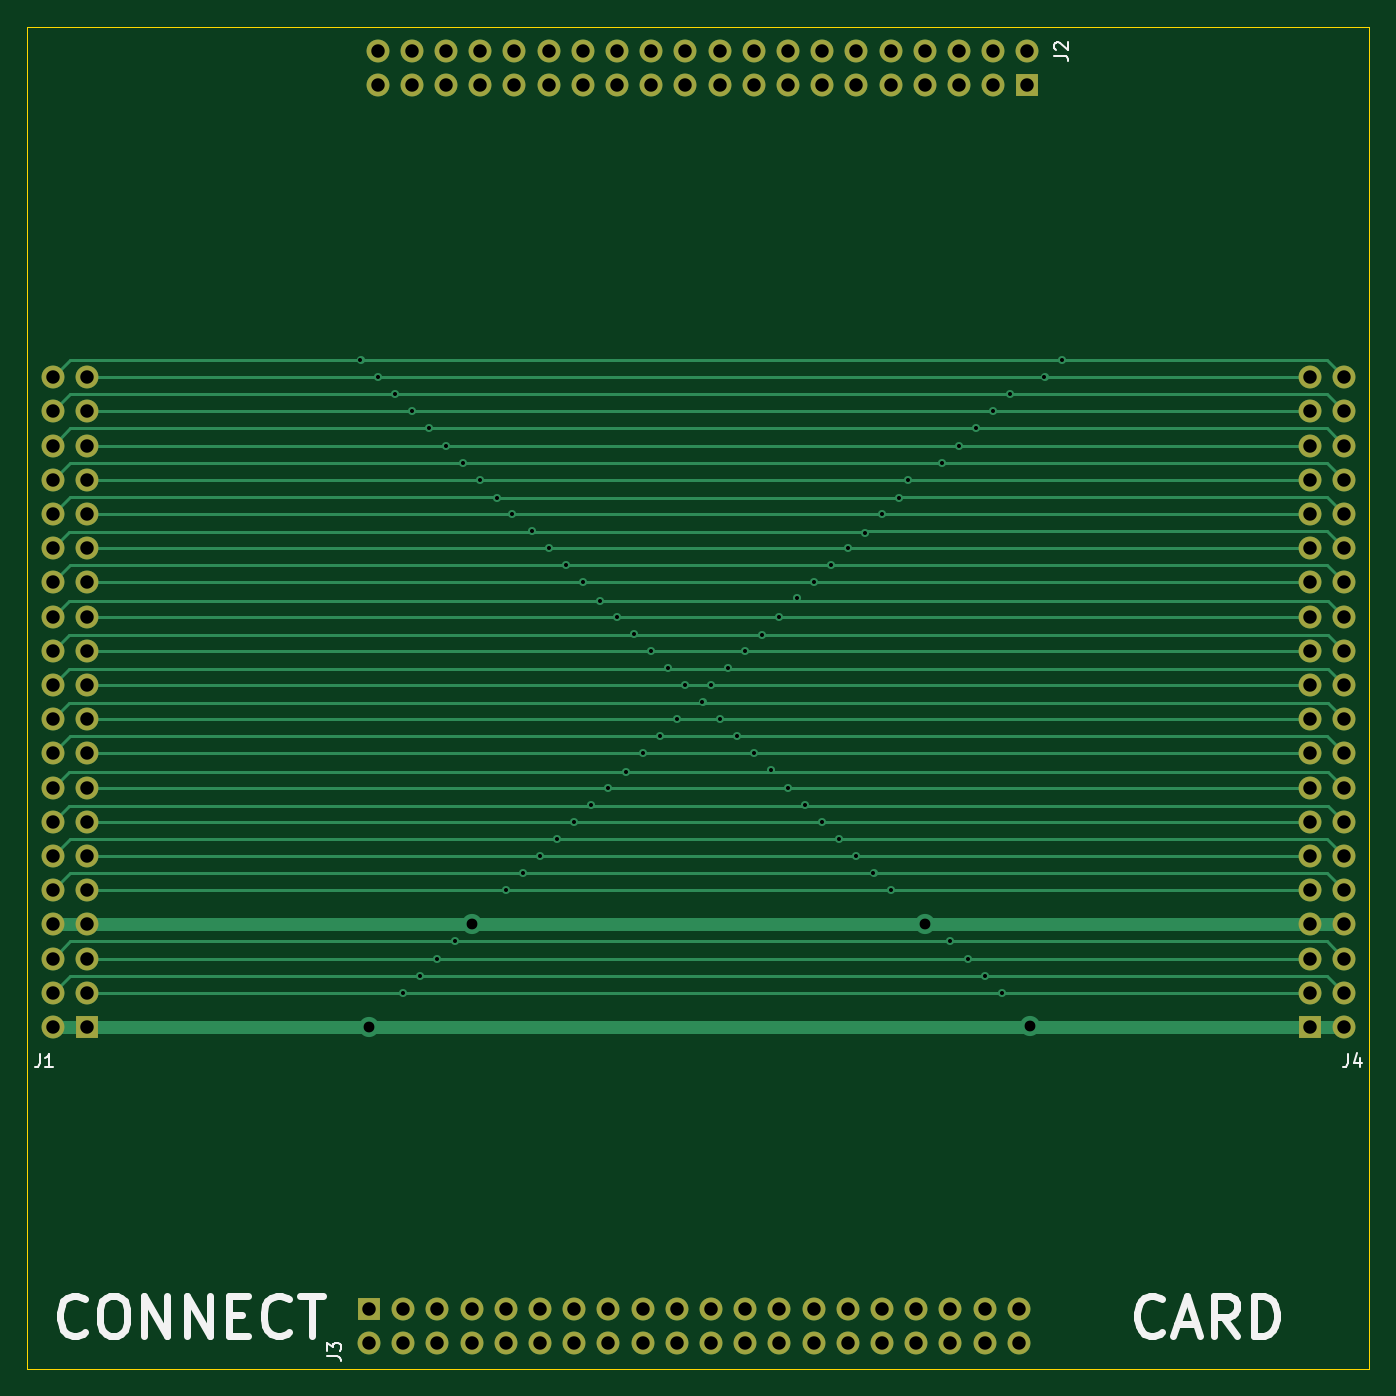
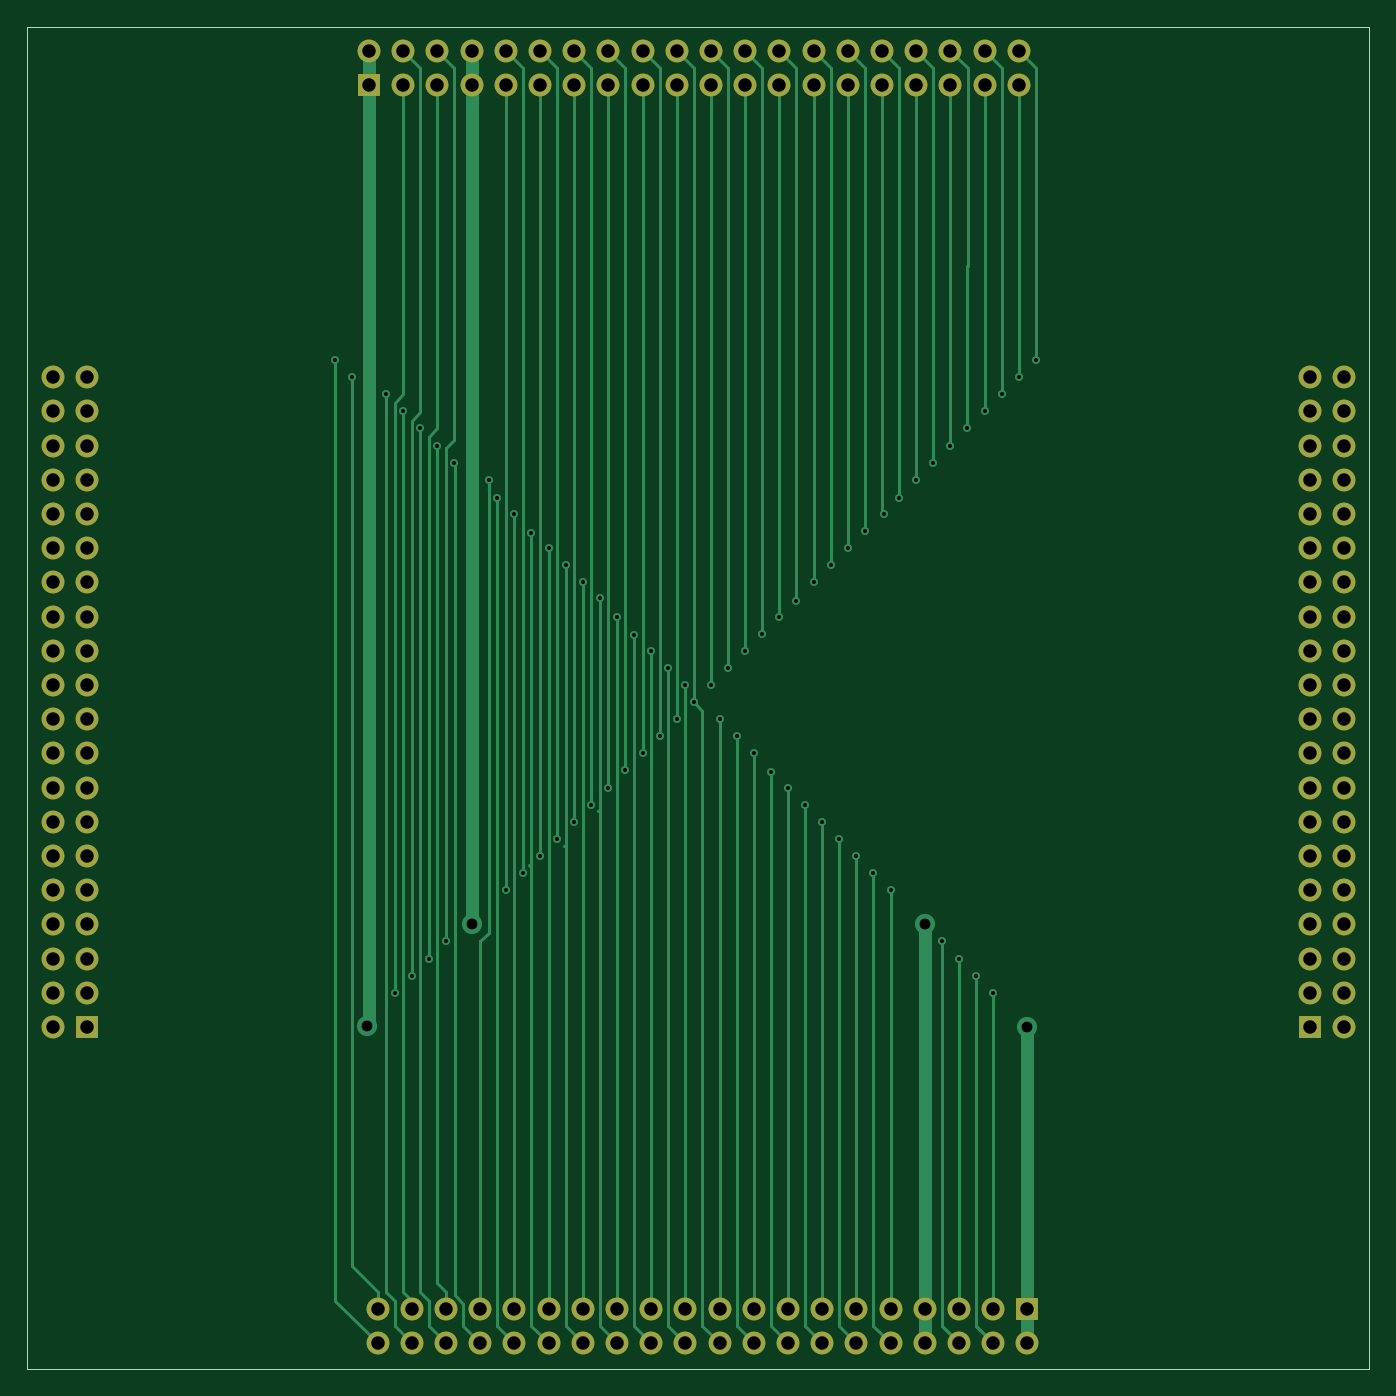
Circuit board: 11 layer files. Board 99.7 x 99.7 mm.
- bottom_copper: wallputer-backplane-card-B_Cu.gbr (24545 bytes)
- bottom_mask: wallputer-backplane-card-B_Mask.gbr (4623 bytes)
- paste: wallputer-backplane-card-B_Paste.gbr (481 bytes)
- bottom_silk: wallputer-backplane-card-B_Silkscreen.gbr (482 bytes)
- outline: wallputer-backplane-card-Edge_Cuts.gbr (711 bytes)
- top_copper: wallputer-backplane-card-F_Cu.gbr (20709 bytes)
- top_mask: wallputer-backplane-card-F_Mask.gbr (4623 bytes)
- paste: wallputer-backplane-card-F_Paste.gbr (481 bytes)
- top_silk: wallputer-backplane-card-F_Silkscreen.gbr (8128 bytes)
- drill: wallputer-backplane-card-NPTH.drl (283 bytes)
- drill: wallputer-backplane-card-PTH.drl (4284 bytes)

=== bottom_copper: wallputer-backplane-card-B_Cu.gbr (24545 bytes, source omitted) ===
=== bottom_mask: wallputer-backplane-card-B_Mask.gbr ===
%TF.GenerationSoftware,KiCad,Pcbnew,9.0.2+dfsg-1*%
%TF.CreationDate,2026-09-13T22:14:19+02:00*%
%TF.ProjectId,wallputer-backplane-card,77616c6c-7075-4746-9572-2d6261636b70,rev?*%
%TF.SameCoordinates,Original*%
%TF.FileFunction,Soldermask,Bot*%
%TF.FilePolarity,Negative*%
%FSLAX46Y46*%
G04 Gerber Fmt 4.6, Leading zero omitted, Abs format (unit mm)*
G04 Created by KiCad (PCBNEW 9.0.2+dfsg-1) date 2026-09-13 22:14:19*
%MOMM*%
%LPD*%
G01*
G04 APERTURE LIST*
%ADD10C,1.700000*%
%ADD11R,1.700000X1.700000*%
G04 APERTURE END LIST*
D10*
%TO.C,J1*%
X40640000Y-125095000D03*
X40640000Y-122555000D03*
X40640000Y-120015000D03*
X40640000Y-117475000D03*
X40640000Y-114935000D03*
X40640000Y-112395000D03*
X40640000Y-109855000D03*
X40640000Y-107315000D03*
X40640000Y-104775000D03*
X40640000Y-102235000D03*
X40640000Y-99695000D03*
X40640000Y-97155000D03*
X40640000Y-94615000D03*
X40640000Y-92075000D03*
X40640000Y-89535000D03*
X40640000Y-86995000D03*
X40640000Y-84455000D03*
X40640000Y-81915000D03*
X40640000Y-79375000D03*
X40640000Y-76835000D03*
X43180000Y-76835000D03*
X43180000Y-79375000D03*
X43180000Y-81915000D03*
X43180000Y-84455000D03*
X43180000Y-86995000D03*
X43180000Y-89535000D03*
X43180000Y-92075000D03*
X43180000Y-94615000D03*
X43180000Y-97155000D03*
X43180000Y-99695000D03*
X43180000Y-102235000D03*
X43180000Y-104775000D03*
X43180000Y-107315000D03*
X43180000Y-109855000D03*
X43180000Y-112395000D03*
X43180000Y-114935000D03*
X43180000Y-117475000D03*
X43180000Y-120015000D03*
X43180000Y-122555000D03*
D11*
X43180000Y-125095000D03*
%TD*%
D10*
%TO.C,J2*%
X113030000Y-52615000D03*
X110490000Y-52615000D03*
X107950000Y-52615000D03*
X105410000Y-52615000D03*
X102870000Y-52615000D03*
X100330000Y-52615000D03*
X97790000Y-52615000D03*
X95250000Y-52615000D03*
X92710000Y-52615000D03*
X90170000Y-52615000D03*
X87630000Y-52615000D03*
X85090000Y-52615000D03*
X82550000Y-52615000D03*
X80010000Y-52615000D03*
X77470000Y-52615000D03*
X74930000Y-52615000D03*
X72390000Y-52615000D03*
X69850000Y-52615000D03*
X67310000Y-52615000D03*
X64770000Y-52615000D03*
X64770000Y-55155000D03*
X67310000Y-55155000D03*
X69850000Y-55155000D03*
X72390000Y-55155000D03*
X74930000Y-55155000D03*
X77470000Y-55155000D03*
X80010000Y-55155000D03*
X82550000Y-55155000D03*
X85090000Y-55155000D03*
X87630000Y-55155000D03*
X90170000Y-55155000D03*
X92710000Y-55155000D03*
X95250000Y-55155000D03*
X97790000Y-55155000D03*
X100330000Y-55155000D03*
X102870000Y-55155000D03*
X105410000Y-55155000D03*
X107950000Y-55155000D03*
X110490000Y-55155000D03*
D11*
X113030000Y-55155000D03*
%TD*%
D10*
%TO.C,J4*%
X136525000Y-125095000D03*
X136525000Y-122555000D03*
X136525000Y-120015000D03*
X136525000Y-117475000D03*
X136525000Y-114935000D03*
X136525000Y-112395000D03*
X136525000Y-109855000D03*
X136525000Y-107315000D03*
X136525000Y-104775000D03*
X136525000Y-102235000D03*
X136525000Y-99695000D03*
X136525000Y-97155000D03*
X136525000Y-94615000D03*
X136525000Y-92075000D03*
X136525000Y-89535000D03*
X136525000Y-86995000D03*
X136525000Y-84455000D03*
X136525000Y-81915000D03*
X136525000Y-79375000D03*
X136525000Y-76835000D03*
X133985000Y-76835000D03*
X133985000Y-79375000D03*
X133985000Y-81915000D03*
X133985000Y-84455000D03*
X133985000Y-86995000D03*
X133985000Y-89535000D03*
X133985000Y-92075000D03*
X133985000Y-94615000D03*
X133985000Y-97155000D03*
X133985000Y-99695000D03*
X133985000Y-102235000D03*
X133985000Y-104775000D03*
X133985000Y-107315000D03*
X133985000Y-109855000D03*
X133985000Y-112395000D03*
X133985000Y-114935000D03*
X133985000Y-117475000D03*
X133985000Y-120015000D03*
X133985000Y-122555000D03*
D11*
X133985000Y-125095000D03*
%TD*%
D10*
%TO.C,J3*%
X64135000Y-148590000D03*
X66675000Y-148590000D03*
X69215000Y-148590000D03*
X71755000Y-148590000D03*
X74295000Y-148590000D03*
X76835000Y-148590000D03*
X79375000Y-148590000D03*
X81915000Y-148590000D03*
X84455000Y-148590000D03*
X86995000Y-148590000D03*
X89535000Y-148590000D03*
X92075000Y-148590000D03*
X94615000Y-148590000D03*
X97155000Y-148590000D03*
X99695000Y-148590000D03*
X102235000Y-148590000D03*
X104775000Y-148590000D03*
X107315000Y-148590000D03*
X109855000Y-148590000D03*
X112395000Y-148590000D03*
X112395000Y-146050000D03*
X109855000Y-146050000D03*
X107315000Y-146050000D03*
X104775000Y-146050000D03*
X102235000Y-146050000D03*
X99695000Y-146050000D03*
X97155000Y-146050000D03*
X94615000Y-146050000D03*
X92075000Y-146050000D03*
X89535000Y-146050000D03*
X86995000Y-146050000D03*
X84455000Y-146050000D03*
X81915000Y-146050000D03*
X79375000Y-146050000D03*
X76835000Y-146050000D03*
X74295000Y-146050000D03*
X71755000Y-146050000D03*
X69215000Y-146050000D03*
X66675000Y-146050000D03*
D11*
X64135000Y-146050000D03*
%TD*%
M02*

=== paste: wallputer-backplane-card-B_Paste.gbr ===
%TF.GenerationSoftware,KiCad,Pcbnew,9.0.2+dfsg-1*%
%TF.CreationDate,2026-09-13T22:14:19+02:00*%
%TF.ProjectId,wallputer-backplane-card,77616c6c-7075-4746-9572-2d6261636b70,rev?*%
%TF.SameCoordinates,Original*%
%TF.FileFunction,Paste,Bot*%
%TF.FilePolarity,Positive*%
%FSLAX46Y46*%
G04 Gerber Fmt 4.6, Leading zero omitted, Abs format (unit mm)*
G04 Created by KiCad (PCBNEW 9.0.2+dfsg-1) date 2026-09-13 22:14:19*
%MOMM*%
%LPD*%
G01*
G04 APERTURE LIST*
G04 APERTURE END LIST*
M02*

=== bottom_silk: wallputer-backplane-card-B_Silkscreen.gbr ===
%TF.GenerationSoftware,KiCad,Pcbnew,9.0.2+dfsg-1*%
%TF.CreationDate,2026-09-13T22:14:19+02:00*%
%TF.ProjectId,wallputer-backplane-card,77616c6c-7075-4746-9572-2d6261636b70,rev?*%
%TF.SameCoordinates,Original*%
%TF.FileFunction,Legend,Bot*%
%TF.FilePolarity,Positive*%
%FSLAX46Y46*%
G04 Gerber Fmt 4.6, Leading zero omitted, Abs format (unit mm)*
G04 Created by KiCad (PCBNEW 9.0.2+dfsg-1) date 2026-09-13 22:14:19*
%MOMM*%
%LPD*%
G01*
G04 APERTURE LIST*
G04 APERTURE END LIST*
M02*

=== outline: wallputer-backplane-card-Edge_Cuts.gbr ===
%TF.GenerationSoftware,KiCad,Pcbnew,9.0.2+dfsg-1*%
%TF.CreationDate,2026-09-13T22:14:19+02:00*%
%TF.ProjectId,wallputer-backplane-card,77616c6c-7075-4746-9572-2d6261636b70,rev?*%
%TF.SameCoordinates,Original*%
%TF.FileFunction,Profile,NP*%
%FSLAX46Y46*%
G04 Gerber Fmt 4.6, Leading zero omitted, Abs format (unit mm)*
G04 Created by KiCad (PCBNEW 9.0.2+dfsg-1) date 2026-09-13 22:14:19*
%MOMM*%
%LPD*%
G01*
G04 APERTURE LIST*
%TA.AperFunction,Profile*%
%ADD10C,0.050000*%
%TD*%
G04 APERTURE END LIST*
D10*
X38735000Y-50800000D02*
X38735000Y-150495000D01*
X38735000Y-150495000D02*
X138430000Y-150495000D01*
X138430000Y-50800000D02*
X38735000Y-50800000D01*
X138430000Y-150495000D02*
X138430000Y-50800000D01*
M02*

=== top_copper: wallputer-backplane-card-F_Cu.gbr (20709 bytes, source omitted) ===
=== top_mask: wallputer-backplane-card-F_Mask.gbr ===
%TF.GenerationSoftware,KiCad,Pcbnew,9.0.2+dfsg-1*%
%TF.CreationDate,2026-09-13T22:14:19+02:00*%
%TF.ProjectId,wallputer-backplane-card,77616c6c-7075-4746-9572-2d6261636b70,rev?*%
%TF.SameCoordinates,Original*%
%TF.FileFunction,Soldermask,Top*%
%TF.FilePolarity,Negative*%
%FSLAX46Y46*%
G04 Gerber Fmt 4.6, Leading zero omitted, Abs format (unit mm)*
G04 Created by KiCad (PCBNEW 9.0.2+dfsg-1) date 2026-09-13 22:14:19*
%MOMM*%
%LPD*%
G01*
G04 APERTURE LIST*
%ADD10C,1.700000*%
%ADD11R,1.700000X1.700000*%
G04 APERTURE END LIST*
D10*
%TO.C,J1*%
X40640000Y-125095000D03*
X40640000Y-122555000D03*
X40640000Y-120015000D03*
X40640000Y-117475000D03*
X40640000Y-114935000D03*
X40640000Y-112395000D03*
X40640000Y-109855000D03*
X40640000Y-107315000D03*
X40640000Y-104775000D03*
X40640000Y-102235000D03*
X40640000Y-99695000D03*
X40640000Y-97155000D03*
X40640000Y-94615000D03*
X40640000Y-92075000D03*
X40640000Y-89535000D03*
X40640000Y-86995000D03*
X40640000Y-84455000D03*
X40640000Y-81915000D03*
X40640000Y-79375000D03*
X40640000Y-76835000D03*
X43180000Y-76835000D03*
X43180000Y-79375000D03*
X43180000Y-81915000D03*
X43180000Y-84455000D03*
X43180000Y-86995000D03*
X43180000Y-89535000D03*
X43180000Y-92075000D03*
X43180000Y-94615000D03*
X43180000Y-97155000D03*
X43180000Y-99695000D03*
X43180000Y-102235000D03*
X43180000Y-104775000D03*
X43180000Y-107315000D03*
X43180000Y-109855000D03*
X43180000Y-112395000D03*
X43180000Y-114935000D03*
X43180000Y-117475000D03*
X43180000Y-120015000D03*
X43180000Y-122555000D03*
D11*
X43180000Y-125095000D03*
%TD*%
D10*
%TO.C,J2*%
X113030000Y-52615000D03*
X110490000Y-52615000D03*
X107950000Y-52615000D03*
X105410000Y-52615000D03*
X102870000Y-52615000D03*
X100330000Y-52615000D03*
X97790000Y-52615000D03*
X95250000Y-52615000D03*
X92710000Y-52615000D03*
X90170000Y-52615000D03*
X87630000Y-52615000D03*
X85090000Y-52615000D03*
X82550000Y-52615000D03*
X80010000Y-52615000D03*
X77470000Y-52615000D03*
X74930000Y-52615000D03*
X72390000Y-52615000D03*
X69850000Y-52615000D03*
X67310000Y-52615000D03*
X64770000Y-52615000D03*
X64770000Y-55155000D03*
X67310000Y-55155000D03*
X69850000Y-55155000D03*
X72390000Y-55155000D03*
X74930000Y-55155000D03*
X77470000Y-55155000D03*
X80010000Y-55155000D03*
X82550000Y-55155000D03*
X85090000Y-55155000D03*
X87630000Y-55155000D03*
X90170000Y-55155000D03*
X92710000Y-55155000D03*
X95250000Y-55155000D03*
X97790000Y-55155000D03*
X100330000Y-55155000D03*
X102870000Y-55155000D03*
X105410000Y-55155000D03*
X107950000Y-55155000D03*
X110490000Y-55155000D03*
D11*
X113030000Y-55155000D03*
%TD*%
D10*
%TO.C,J4*%
X136525000Y-125095000D03*
X136525000Y-122555000D03*
X136525000Y-120015000D03*
X136525000Y-117475000D03*
X136525000Y-114935000D03*
X136525000Y-112395000D03*
X136525000Y-109855000D03*
X136525000Y-107315000D03*
X136525000Y-104775000D03*
X136525000Y-102235000D03*
X136525000Y-99695000D03*
X136525000Y-97155000D03*
X136525000Y-94615000D03*
X136525000Y-92075000D03*
X136525000Y-89535000D03*
X136525000Y-86995000D03*
X136525000Y-84455000D03*
X136525000Y-81915000D03*
X136525000Y-79375000D03*
X136525000Y-76835000D03*
X133985000Y-76835000D03*
X133985000Y-79375000D03*
X133985000Y-81915000D03*
X133985000Y-84455000D03*
X133985000Y-86995000D03*
X133985000Y-89535000D03*
X133985000Y-92075000D03*
X133985000Y-94615000D03*
X133985000Y-97155000D03*
X133985000Y-99695000D03*
X133985000Y-102235000D03*
X133985000Y-104775000D03*
X133985000Y-107315000D03*
X133985000Y-109855000D03*
X133985000Y-112395000D03*
X133985000Y-114935000D03*
X133985000Y-117475000D03*
X133985000Y-120015000D03*
X133985000Y-122555000D03*
D11*
X133985000Y-125095000D03*
%TD*%
D10*
%TO.C,J3*%
X64135000Y-148590000D03*
X66675000Y-148590000D03*
X69215000Y-148590000D03*
X71755000Y-148590000D03*
X74295000Y-148590000D03*
X76835000Y-148590000D03*
X79375000Y-148590000D03*
X81915000Y-148590000D03*
X84455000Y-148590000D03*
X86995000Y-148590000D03*
X89535000Y-148590000D03*
X92075000Y-148590000D03*
X94615000Y-148590000D03*
X97155000Y-148590000D03*
X99695000Y-148590000D03*
X102235000Y-148590000D03*
X104775000Y-148590000D03*
X107315000Y-148590000D03*
X109855000Y-148590000D03*
X112395000Y-148590000D03*
X112395000Y-146050000D03*
X109855000Y-146050000D03*
X107315000Y-146050000D03*
X104775000Y-146050000D03*
X102235000Y-146050000D03*
X99695000Y-146050000D03*
X97155000Y-146050000D03*
X94615000Y-146050000D03*
X92075000Y-146050000D03*
X89535000Y-146050000D03*
X86995000Y-146050000D03*
X84455000Y-146050000D03*
X81915000Y-146050000D03*
X79375000Y-146050000D03*
X76835000Y-146050000D03*
X74295000Y-146050000D03*
X71755000Y-146050000D03*
X69215000Y-146050000D03*
X66675000Y-146050000D03*
D11*
X64135000Y-146050000D03*
%TD*%
M02*

=== paste: wallputer-backplane-card-F_Paste.gbr ===
%TF.GenerationSoftware,KiCad,Pcbnew,9.0.2+dfsg-1*%
%TF.CreationDate,2026-09-13T22:14:19+02:00*%
%TF.ProjectId,wallputer-backplane-card,77616c6c-7075-4746-9572-2d6261636b70,rev?*%
%TF.SameCoordinates,Original*%
%TF.FileFunction,Paste,Top*%
%TF.FilePolarity,Positive*%
%FSLAX46Y46*%
G04 Gerber Fmt 4.6, Leading zero omitted, Abs format (unit mm)*
G04 Created by KiCad (PCBNEW 9.0.2+dfsg-1) date 2026-09-13 22:14:19*
%MOMM*%
%LPD*%
G01*
G04 APERTURE LIST*
G04 APERTURE END LIST*
M02*

=== top_silk: wallputer-backplane-card-F_Silkscreen.gbr (8128 bytes, source omitted) ===
=== drill: wallputer-backplane-card-NPTH.drl ===
M48
; DRILL file {KiCad 9.0.2+dfsg-1} date 2026-09-13T22:14:19+0200
; FORMAT={-:-/ absolute / metric / decimal}
; #@! TF.CreationDate,2026-09-13T22:14:19+02:00
; #@! TF.GenerationSoftware,Kicad,Pcbnew,9.0.2+dfsg-1
; #@! TF.FileFunction,NonPlated,1,2,NPTH
FMAT,2
METRIC
%
G90
G05
M30

=== drill: wallputer-backplane-card-PTH.drl (4284 bytes, source omitted) ===
